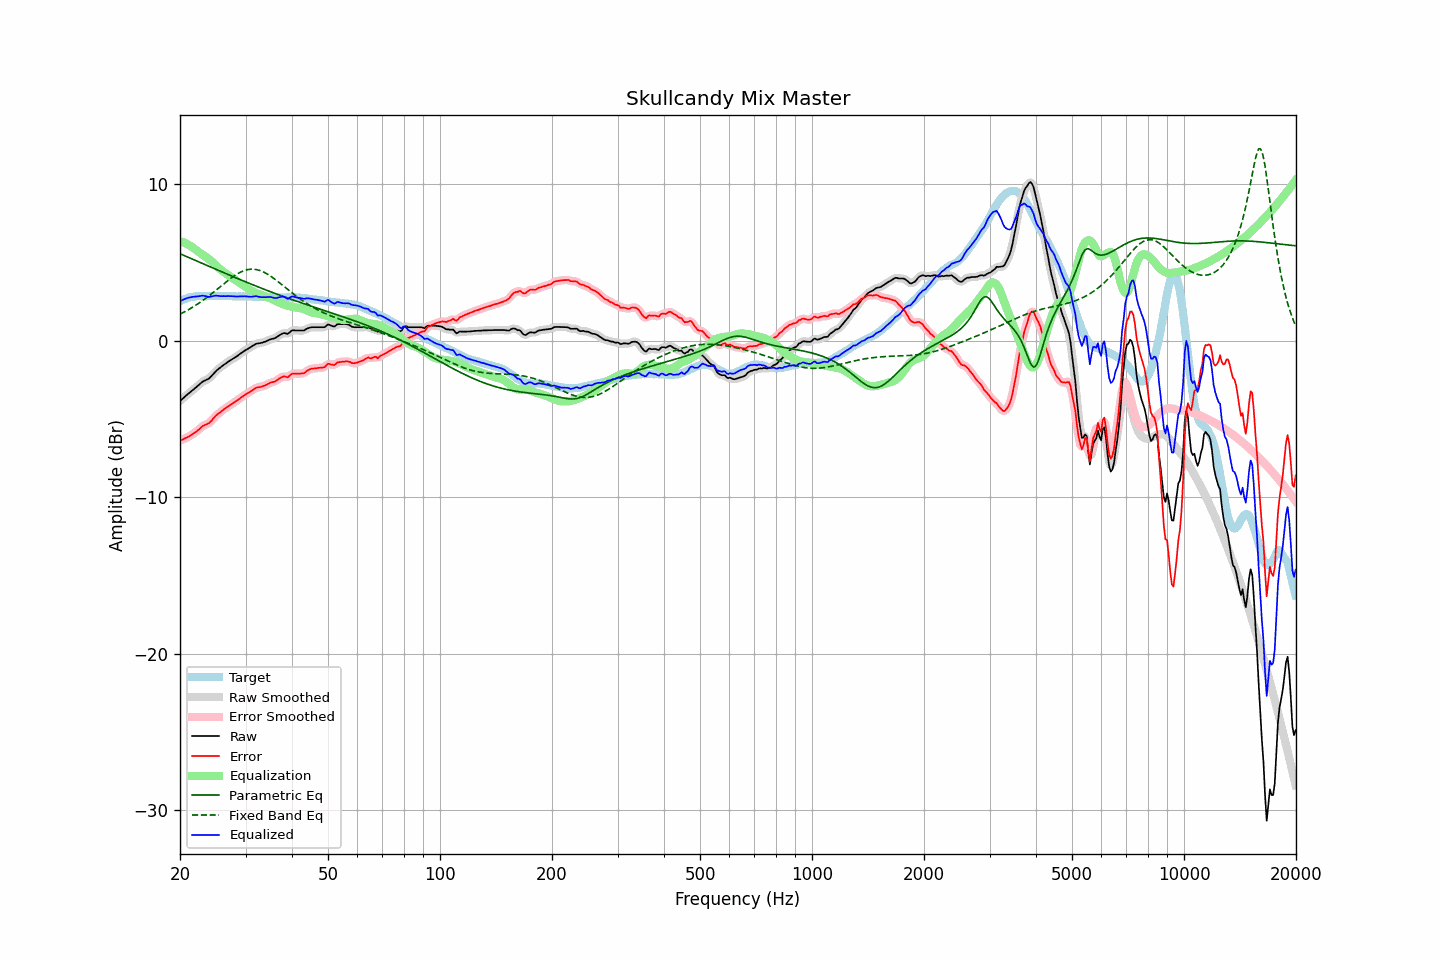

Source data for this figure (header and first rows):
frequency, raw, error, smoothed, error_smoothed, equalization, parametric_eq, fixed_band_eq, equalized_raw, equalized_smoothed, target
20.00, -3.85, -6.38, -3.85, -6.38, 6.37, 5.56, 1.70, 2.52, 2.52, 2.53
20.20, -3.76, -6.34, -3.76, -6.33, 6.33, 5.51, 1.75, 2.58, 2.58, 2.58
20.40, -3.67, -6.29, -3.67, -6.29, 6.29, 5.47, 1.80, 2.63, 2.63, 2.63
20.61, -3.58, -6.24, -3.58, -6.24, 6.25, 5.43, 1.86, 2.67, 2.67, 2.66
20.81, -3.49, -6.19, -3.49, -6.19, 6.20, 5.38, 1.91, 2.71, 2.71, 2.71
21.02, -3.40, -6.15, -3.40, -6.14, 6.14, 5.34, 1.97, 2.75, 2.74, 2.75
21.23, -3.32, -6.09, -3.32, -6.09, 6.08, 5.29, 2.03, 2.77, 2.77, 2.77
21.44, -3.24, -6.02, -3.23, -6.02, 6.02, 5.25, 2.09, 2.79, 2.79, 2.79
21.66, -3.15, -5.96, -3.15, -5.96, 5.95, 5.20, 2.15, 2.81, 2.80, 2.81
21.87, -3.07, -5.88, -3.06, -5.89, 5.88, 5.16, 2.22, 2.81, 2.82, 2.82
22.09, -2.98, -5.81, -2.98, -5.81, 5.80, 5.11, 2.28, 2.82, 2.82, 2.84
22.31, -2.89, -5.73, -2.89, -5.73, 5.72, 5.07, 2.35, 2.84, 2.83, 2.85
22.54, -2.80, -5.65, -2.79, -5.64, 5.64, 5.03, 2.42, 2.85, 2.85, 2.85
22.76, -2.71, -5.55, -2.71, -5.55, 5.57, 4.98, 2.49, 2.87, 2.87, 2.85
22.99, -2.62, -5.46, -2.63, -5.47, 5.50, 4.94, 2.56, 2.89, 2.88, 2.84
23.22, -2.57, -5.41, -2.57, -5.40, 5.44, 4.89, 2.64, 2.87, 2.87, 2.84
23.45, -2.52, -5.36, -2.52, -5.36, 5.36, 4.85, 2.71, 2.85, 2.85, 2.84
23.69, -2.47, -5.32, -2.47, -5.31, 5.29, 4.80, 2.79, 2.82, 2.82, 2.85
23.92, -2.42, -5.26, -2.40, -5.25, 5.21, 4.76, 2.87, 2.80, 2.81, 2.85
24.16, -2.32, -5.16, -2.32, -5.17, 5.13, 4.71, 2.95, 2.81, 2.81, 2.85
24.40, -2.21, -5.06, -2.21, -5.06, 5.04, 4.67, 3.03, 2.84, 2.84, 2.86
24.65, -2.09, -4.94, -2.09, -4.94, 4.95, 4.62, 3.11, 2.86, 2.86, 2.85
24.89, -1.98, -4.82, -1.98, -4.83, 4.85, 4.58, 3.20, 2.88, 2.88, 2.85
25.14, -1.88, -4.72, -1.88, -4.73, 4.76, 4.54, 3.28, 2.88, 2.87, 2.85
25.39, -1.80, -4.65, -1.79, -4.65, 4.66, 4.49, 3.37, 2.86, 2.86, 2.86
25.65, -1.72, -4.58, -1.71, -4.57, 4.57, 4.45, 3.45, 2.85, 2.85, 2.86
25.91, -1.64, -4.49, -1.64, -4.49, 4.48, 4.40, 3.54, 2.85, 2.85, 2.85
26.16, -1.56, -4.40, -1.56, -4.41, 4.41, 4.36, 3.62, 2.85, 2.85, 2.85
26.43, -1.49, -4.34, -1.49, -4.33, 4.33, 4.31, 3.70, 2.85, 2.85, 2.85
26.69, -1.42, -4.27, -1.41, -4.26, 4.26, 4.27, 3.79, 2.85, 2.85, 2.85
26.96, -1.34, -4.19, -1.34, -4.19, 4.19, 4.23, 3.87, 2.86, 2.85, 2.85
27.23, -1.28, -4.13, -1.27, -4.12, 4.12, 4.18, 3.94, 2.85, 2.85, 2.85
27.50, -1.21, -4.06, -1.21, -4.06, 4.05, 4.14, 4.02, 2.85, 2.84, 2.85
27.77, -1.15, -3.98, -1.15, -3.99, 3.99, 4.10, 4.09, 2.84, 2.84, 2.84
28.05, -1.09, -3.92, -1.08, -3.92, 3.92, 4.05, 4.16, 2.83, 2.83, 2.84
28.33, -1.02, -3.84, -1.02, -3.85, 3.84, 4.01, 4.23, 2.83, 2.83, 2.83
28.62, -0.95, -3.78, -0.94, -3.78, 3.77, 3.97, 4.29, 2.82, 2.83, 2.83
28.90, -0.87, -3.70, -0.87, -3.70, 3.70, 3.92, 4.35, 2.84, 2.83, 2.84
29.19, -0.80, -3.63, -0.80, -3.63, 3.63, 3.88, 4.40, 2.83, 2.84, 2.83
29.48, -0.73, -3.56, -0.72, -3.56, 3.56, 3.84, 4.44, 2.84, 2.84, 2.84
29.78, -0.65, -3.48, -0.65, -3.49, 3.49, 3.80, 4.48, 2.84, 2.84, 2.83
30.08, -0.59, -3.43, -0.59, -3.42, 3.42, 3.75, 4.51, 2.83, 2.83, 2.84
30.38, -0.53, -3.36, -0.53, -3.36, 3.35, 3.71, 4.54, 2.82, 2.82, 2.83
30.68, -0.47, -3.30, -0.47, -3.30, 3.28, 3.67, 4.56, 2.82, 2.82, 2.83
30.99, -0.41, -3.24, -0.41, -3.23, 3.22, 3.63, 4.57, 2.81, 2.81, 2.83
31.30, -0.34, -3.16, -0.34, -3.16, 3.16, 3.59, 4.57, 2.82, 2.82, 2.82
31.61, -0.28, -3.10, -0.27, -3.09, 3.11, 3.55, 4.57, 2.83, 2.83, 2.82
31.93, -0.21, -3.03, -0.22, -3.03, 3.06, 3.50, 4.55, 2.85, 2.84, 2.82
32.24, -0.18, -2.99, -0.18, -3.00, 3.02, 3.46, 4.54, 2.84, 2.83, 2.81
32.57, -0.17, -2.98, -0.16, -2.97, 2.98, 3.42, 4.51, 2.81, 2.81, 2.81
32.89, -0.15, -2.96, -0.15, -2.95, 2.94, 3.38, 4.48, 2.79, 2.79, 2.81
33.22, -0.13, -2.93, -0.12, -2.92, 2.90, 3.34, 4.43, 2.78, 2.78, 2.80
33.55, -0.09, -2.88, -0.09, -2.89, 2.87, 3.30, 4.39, 2.78, 2.78, 2.80
33.89, -0.06, -2.85, -0.06, -2.85, 2.84, 3.26, 4.34, 2.78, 2.78, 2.79
34.23, -0.02, -2.81, -0.01, -2.80, 2.80, 3.22, 4.28, 2.78, 2.79, 2.79
34.57, 0.03, -2.75, 0.03, -2.75, 2.76, 3.18, 4.22, 2.80, 2.80, 2.78
34.92, 0.08, -2.70, 0.08, -2.70, 2.72, 3.14, 4.15, 2.80, 2.80, 2.78
35.27, 0.11, -2.66, 0.11, -2.66, 2.67, 3.10, 4.08, 2.78, 2.78, 2.77
35.62, 0.13, -2.64, 0.14, -2.63, 2.62, 3.07, 4.01, 2.75, 2.75, 2.77
35.97, 0.16, -2.60, 0.17, -2.60, 2.56, 3.03, 3.93, 2.73, 2.74, 2.77
... 635 more rows
